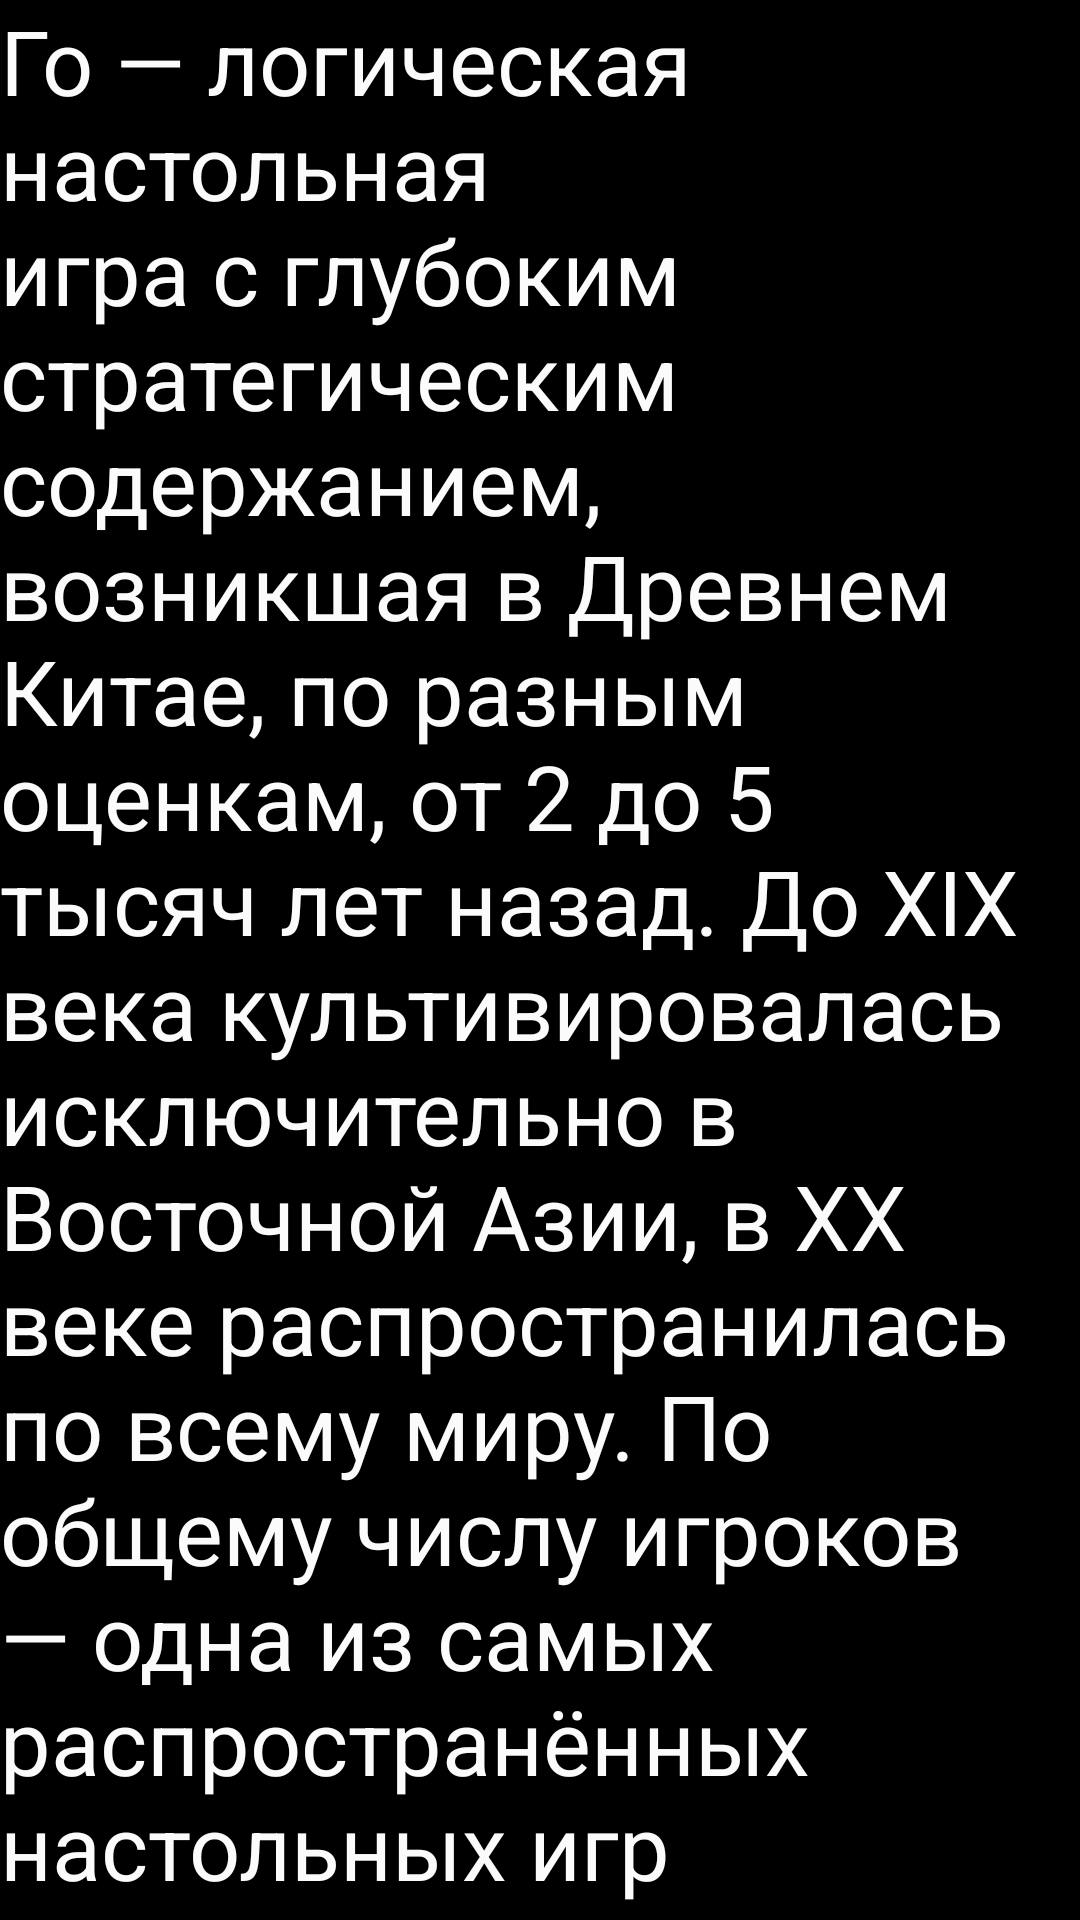

Here is an Android app screen rendered from its layout file. Give the layout XML and the strings, colors and styles it references.
<!-- AndroidManifest.xml: application theme Theme.MyAppGO -->
<!-- res/layout/fragment_about.xml -->
<?xml version="1.0" encoding="utf-8"?>
<ScrollView
    xmlns:android="http://schemas.android.com/apk/res/android"
    xmlns:app="http://schemas.android.com/apk/res-auto"
    xmlns:tools="http://schemas.android.com/tools"
    android:layout_width="match_parent"
    android:layout_height="match_parent"
    android:id="@+id/ScrollView"

    android:fillViewport="true"
    android:scrollbars="vertical">

        <TextView
            android:id="@+id/text_about"
            android:layout_width="match_parent"
            android:layout_height="match_parent"
            android:background="#000000"
            android:text="@string/about_text"
            android:textColor="#FBFBFB"
            android:textSize="30dp"
            app:layout_constraintBottom_toBottomOf="parent"
            app:layout_constraintLeft_toLeftOf="parent"
            app:layout_constraintRight_toRightOf="parent"
            app:layout_constraintTop_toTopOf="parent" />


    </ScrollView>
<!-- resources referenced by this layout -->
<resources>
  <string name="about_text">Го — логическая настольная игра с глубоким стратегическим содержанием, возникшая в Древнем Китае, по разным оценкам, от 2 до 5 тысяч лет назад. До XIX века культивировалась исключительно в Восточной Азии, в XX веке распространилась по всему миру. По общему числу игроков — одна из самых распространённых настольных игр в мире. Входит в число пяти базовых дисциплин Всемирных интеллектуальных игр. </string>
  <style name="Theme.MyAppGO" parent="Theme.MaterialComponents.DayNight.DarkActionBar">
          
          <item name="colorPrimary">@color/purple_500</item>
          <item name="colorPrimaryVariant">@color/purple_700</item>
          <item name="colorOnPrimary">@color/white</item>
          
          <item name="colorSecondary">@color/teal_200</item>
          <item name="colorSecondaryVariant">@color/teal_700</item>
          <item name="colorOnSecondary">@color/black</item>
          
          <item name="android:statusBarColor" tools:targetApi="l">?attr/colorPrimaryVariant</item>
          
      </style>
  <!-- not gathered from this repository: default colours our renderer supplied (Android Studio template values) -->
  <color name="purple_500">#FF6200EE</color>
  <color name="purple_700">#FF3700B3</color>
  <color name="teal_200">#FF03DAC5</color>
  <color name="teal_700">#FF018786</color>
  <color name="black">#FF000000</color>
  <color name="white">#FFFFFFFF</color>
</resources>
